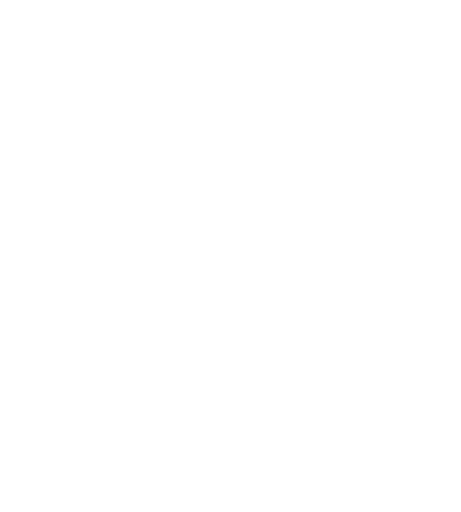
t = 0.00 s
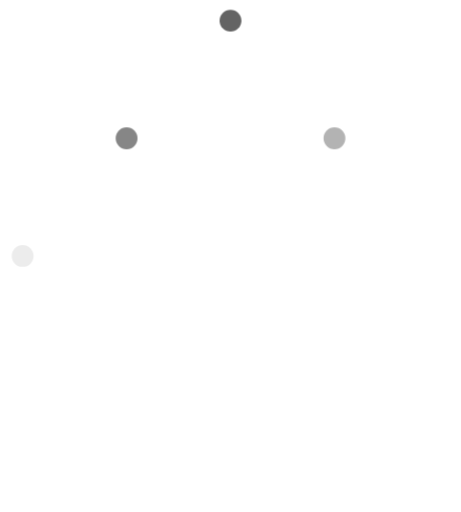
t = 0.04 s
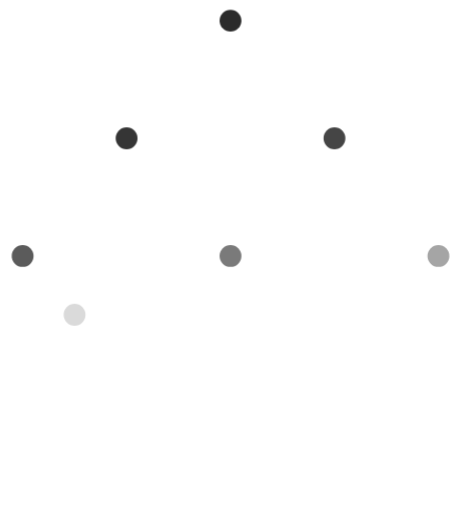
t = 0.09 s
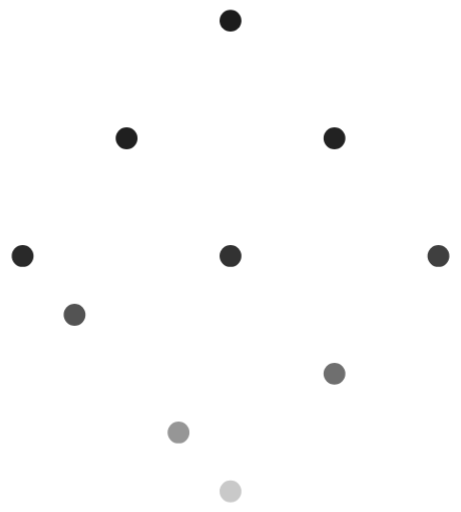
t = 0.13 s
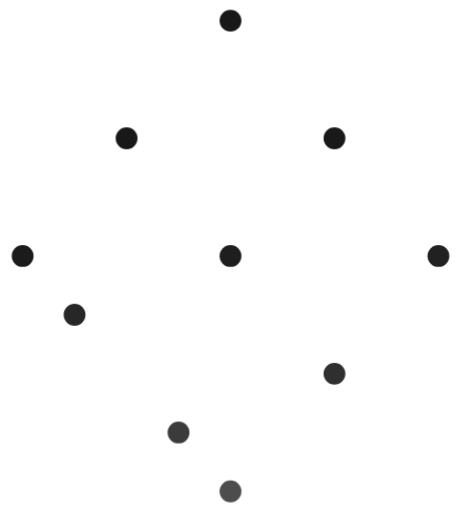
t = 0.18 s
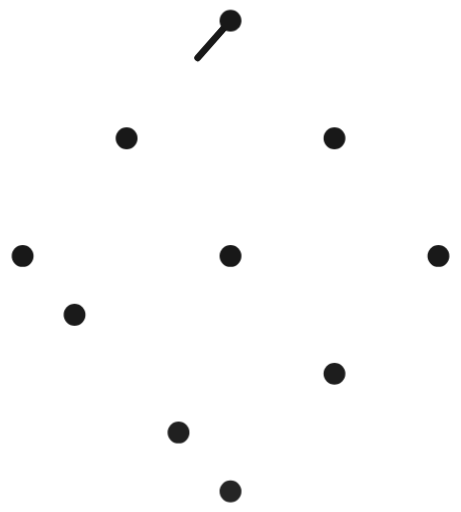
t = 0.22 s

The animated SVG that drew these frames (rendered in a browser with its animation timeline set to each time). Animation: 2 CSS @keyframes rules; one cycle of 0.22 s.

<svg xmlns="http://www.w3.org/2000/svg" viewBox="75 60 270 300" width="270" height="300" role="img"><title>HAOWEN — shared</title><metadata>{&quot;system&quot;:&quot;HAOWEN HW identity v1&quot;,&quot;concept&quot;:&quot;shared&quot;,&quot;seed&quot;:&quot;COMMON-041&quot;,&quot;revision&quot;:113,&quot;parameters&quot;:{&quot;density&quot;:20,&quot;compactness&quot;:81,&quot;thickness&quot;:4,&quot;nodeSize&quot;:6.4,&quot;randomness&quot;:100,&quot;keepStructure&quot;:false,&quot;keepSharedStructure&quot;:true,&quot;sharedRoute&quot;:&quot;hybrid&quot;},&quot;dark&quot;:false,&quot;construction&quot;:false,&quot;opticalSize&quot;:0,&quot;tight&quot;:false}</metadata><style>.hw-draw-line{stroke-dasharray:1 1;animation:hw-pen var(--hw-duration) linear var(--hw-delay) both}.hw-draw-node{animation:hw-dot 220ms cubic-bezier(.22,1,.36,1) var(--hw-delay) both}@keyframes hw-pen{0%{stroke-dashoffset:var(--hw-from);opacity:0}1%{opacity:1}100%{stroke-dashoffset:0;opacity:1}}@keyframes hw-dot{from{opacity:0}to{opacity:1}}@media(prefers-reduced-motion:reduce){.hw-draw-line,.hw-draw-node{animation:none}}</style><g stroke="#181818" stroke-width="4" stroke-linecap="round" stroke-linejoin="round" fill="none"><line x1="210" y1="72.11078355607356" x2="149.09689293640267" y2="141.05539177803678" pathLength="1" class="hw-draw-line" style="--hw-from:1;--hw-delay:180.000ms;--hw-duration:126.637ms"/><line x1="149.09689293640267" y1="141.05539177803678" x2="88.19378587280534" y2="210" pathLength="1" class="hw-draw-line" style="--hw-from:1;--hw-delay:306.637ms;--hw-duration:126.637ms"/><line x1="331.80621412719466" y1="210" x2="270.9031070635973" y2="278.9446082219632" pathLength="1" class="hw-draw-line" style="--hw-from:1;--hw-delay:768.633ms;--hw-duration:126.637ms"/><line x1="270.9031070635973" y1="278.9446082219632" x2="210" y2="347.88921644392644" pathLength="1" class="hw-draw-line" style="--hw-from:1;--hw-delay:895.270ms;--hw-duration:126.637ms"/><line x1="149.09689293640267" y1="141.05539177803678" x2="210" y2="210" pathLength="1" class="hw-draw-line" style="--hw-from:-1;--hw-delay:1211.726ms;--hw-duration:126.637ms"/><line x1="210" y1="210" x2="270.9031070635973" y2="278.9446082219632" pathLength="1" class="hw-draw-line" style="--hw-from:1;--hw-delay:1373.363ms;--hw-duration:126.637ms"/><line x1="88.19378587280534" y1="210" x2="210" y2="210" pathLength="1" class="hw-draw-line" style="--hw-from:1;--hw-delay:433.274ms;--hw-duration:167.679ms"/><line x1="210" y1="210" x2="210" y2="347.88921644392644" pathLength="1" class="hw-draw-line" style="--hw-from:-1;--hw-delay:1021.907ms;--hw-duration:189.819ms"/><line x1="210" y1="210" x2="331.80621412719466" y2="210" pathLength="1" class="hw-draw-line" style="--hw-from:1;--hw-delay:600.953ms;--hw-duration:167.679ms"/></g><g fill="#181818"><circle cx="210" cy="72.11078355607356" r="6.4" class="hw-draw-node" style="--hw-delay:0.000ms"/><circle cx="270.9031070635973" cy="141.05539177803678" r="6.4" class="hw-draw-node" style="--hw-delay:26.667ms"/><circle cx="331.80621412719466" cy="210" r="6.4" class="hw-draw-node" style="--hw-delay:66.667ms"/><circle cx="149.09689293640267" cy="141.05539177803678" r="6.4" class="hw-draw-node" style="--hw-delay:13.333ms"/><circle cx="210" cy="210" r="6.4" class="hw-draw-node" style="--hw-delay:53.333ms"/><circle cx="270.9031070635973" cy="278.9446082219632" r="6.4" class="hw-draw-node" style="--hw-delay:93.333ms"/><circle cx="88.19378587280534" cy="210" r="6.4" class="hw-draw-node" style="--hw-delay:40.000ms"/><circle cx="210" cy="347.88921644392644" r="6.4" class="hw-draw-node" style="--hw-delay:120.000ms"/><circle cx="118.645339404604" cy="244.4723041109816" r="6.4" class="hw-draw-node" style="--hw-delay:80.000ms"/><circle cx="179.54844646820135" cy="313.4169123329449" r="6.4" class="hw-draw-node" style="--hw-delay:106.667ms"/></g></svg>
